Labelled photos from "dataset", an image-classification folder in Ryan-S-Mathew123/Final-Year-Project. The possible labels are: asian koel, common cuckoo, grey junglefowl, indian grey hornbill, indian peafowl, indian robin, peregrine falcon, rock eagle owl, rose ringed parakeet, spotted dove, spotted owlet, white naped woodpecker.

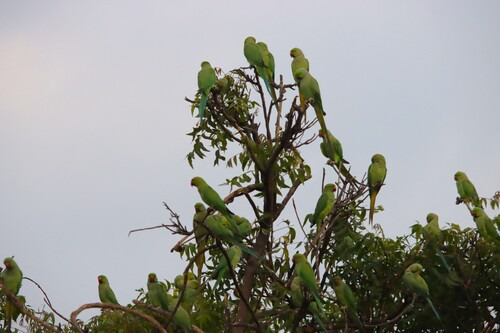
Label: rose ringed parakeet

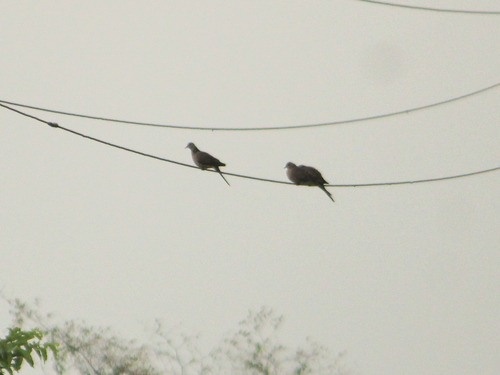
Label: spotted dove

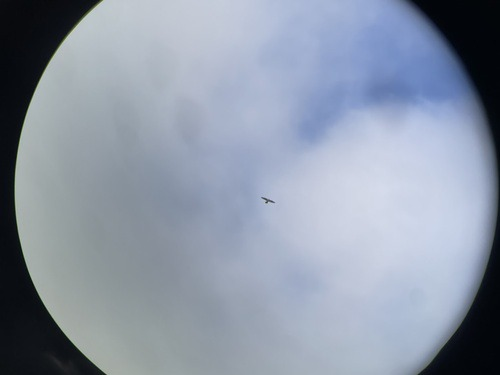
Label: peregrine falcon

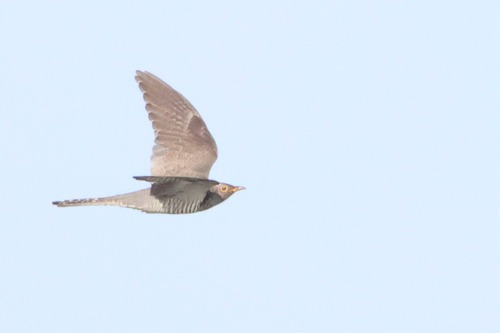
Label: common cuckoo

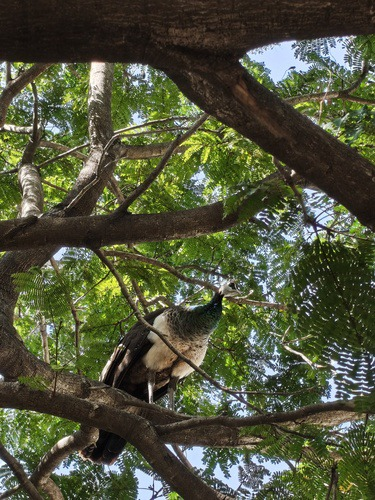
Label: indian peafowl

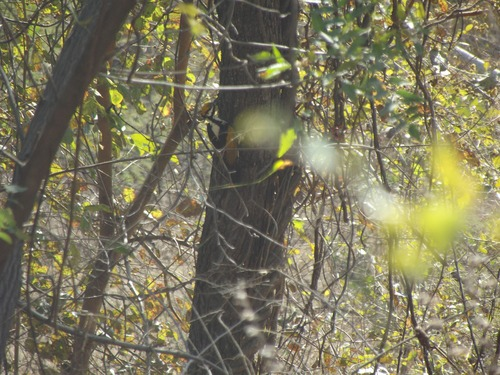
Label: white naped woodpecker
